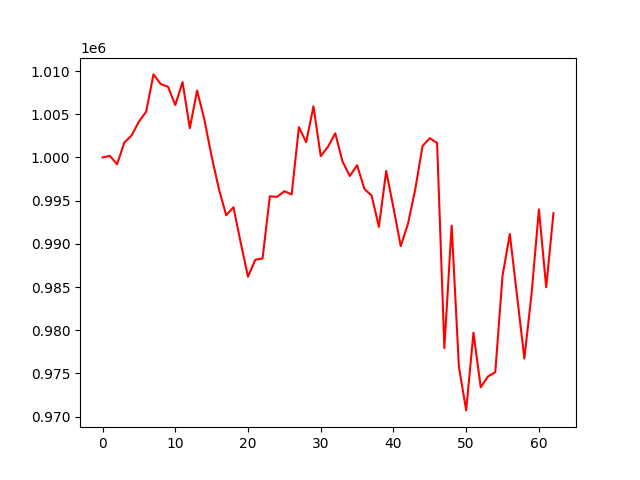

Data behind this chart, as committed beside it:
, 0
0, 1000000
1, 1000182
2, 999217
3, 1001726
4, 1002554
5, 1004137
6, 1005308
7, 1009611
8, 1008492
9, 1008188
10, 1006070
11, 1008722
12, 1003384
13, 1007747
14, 1004382
15, 1000114
16, 996337
17, 993301
18, 994230
19, 990118
20, 986189
21, 988155
22, 988298
23, 995498
24, 995432
25, 996089
26, 995710
27, 1003496
28, 1001765
29, 1005927
30, 1000150
31, 1001244
32, 1002789
33, 999511
34, 997849
35, 999097
36, 996362
37, 995577
38, 991962
39, 998437
40, 994181
41, 989734
42, 992336
43, 996326
44, 1001327
45, 1002231
46, 1001672
47, 977929
48, 992111
49, 975756
50, 970715
51, 979719
52, 973395
53, 974653
54, 975129
55, 986315
56, 991132
57, 983937
58, 976719
59, 984307
... 3 more rows
